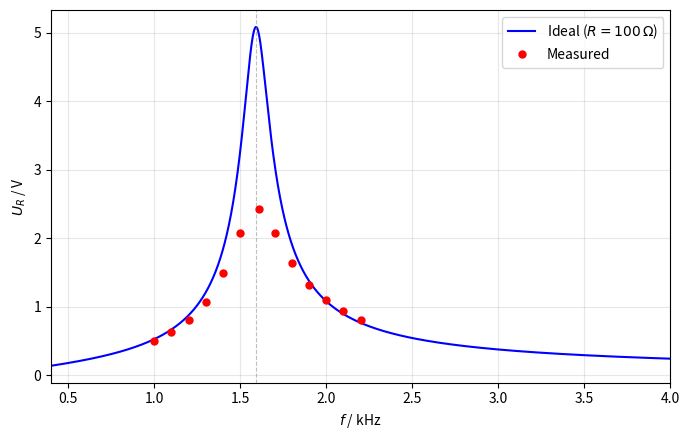

The script that saved this image: (Note: this script raises an exception after producing the figure.)
"""Generate RLC series resonance frequency response plots."""
import numpy as np
import matplotlib
matplotlib.use('Agg')
import matplotlib.pyplot as plt

L = 100e-3
C = 0.1e-6
f0 = 1 / (2 * np.pi * np.sqrt(L * C))

R_p = 110.0
V_s = 2.42 * (100 + R_p) / 100

f_exp_100 = np.array([1.0, 1.1, 1.2, 1.3, 1.4, 1.5, 1.61, 1.7, 1.8, 1.9, 2.0, 2.1, 2.2]) * 1e3
U_exp_100 = np.array([0.50, 0.63, 0.81, 1.07, 1.49, 2.07, 2.42, 2.07, 1.63, 1.31, 1.09, 0.93, 0.81])

f_exp_1000 = np.array([0.5, 0.7, 1.0, 1.1, 1.2, 1.3, 1.4, 1.5, 1.6, 1.7, 1.8, 1.9, 2.0, 2.1, 2.2, 3, 5, 10]) * 1e3
U_exp_1000 = np.array([1.54, 2.29, 3.23, 3.57, 3.87, 4.13, 4.35, 4.49, 4.56, 4.58, 4.54, 4.46, 4.35, 4.22, 4.08, 3.02, 1.73, 0.85])


def U_R(f, R_ext, R_extra):
    omega = 2 * np.pi * f
    R_total = R_ext + R_extra
    Z_mag = np.sqrt(R_total**2 + (omega * L - 1 / (omega * C))**2)
    return V_s * R_ext / Z_mag


f_s1 = np.linspace(400, 4000, 2000)
f_s2 = np.linspace(200, 12000, 2000)
OUT = '/home/guanghere/Code/mycode/Experiments/CircuitTheory/4. RC/figures'


def finish(ax, xlim, legend_fs=10):
    ax.set_xlabel('$f$ / kHz')
    ax.set_ylabel('$U_R$ / V')
    ax.axvline(f0 / 1e3, color='gray', ls='--', lw=0.8, alpha=0.5)
    ax.legend(loc='upper right', fontsize=legend_fs)
    ax.grid(True, alpha=0.3)
    ax.set_xlim(xlim)


# Plot 1: R=100 ideal
fig, ax = plt.subplots(figsize=(7, 4.5))
ax.plot(f_s1/1e3, U_R(f_s1, 100, 0), 'b-', lw=1.5, label=r'Ideal ($R=100\,\Omega$)')
ax.plot(f_exp_100/1e3, U_exp_100, 'ro', ms=5, zorder=5, label='Measured')
finish(ax, (0.4, 4.0))
fig.tight_layout()
fig.savefig(f'{OUT}/theory_r100_ideal.png', dpi=300, bbox_inches='tight')
plt.close()

# Plot 2: R=1000 ideal
fig, ax = plt.subplots(figsize=(7, 4.5))
ax.plot(f_s2/1e3, U_R(f_s2, 1000, 0), 'b-', lw=1.5, label=r'Ideal ($R=1000\,\Omega$)')
ax.plot(f_exp_1000/1e3, U_exp_1000, 'ro', ms=5, zorder=5, label='Measured')
finish(ax, (0.1, 12.0))
fig.tight_layout()
fig.savefig(f'{OUT}/theory_r1000_ideal.png', dpi=300, bbox_inches='tight')
plt.close()

# Plot 3: R=100 corrected
fig, ax = plt.subplots(figsize=(7, 4.5))
ax.plot(f_s1/1e3, U_R(f_s1, 100, 0), 'b--', lw=1, alpha=0.5, label=r'Ideal ($R_{eff}=100\,\Omega$)')
ax.plot(f_s1/1e3, U_R(f_s1, 100, R_p), 'b-', lw=1.5, label=r'Corrected ($R_{eff}=210\,\Omega$)')
ax.plot(f_exp_100/1e3, U_exp_100, 'ro', ms=5, zorder=5, label='Measured')
finish(ax, (0.4, 4.0), legend_fs=9)
fig.tight_layout()
fig.savefig(f'{OUT}/theory_r100_corrected.png', dpi=300, bbox_inches='tight')
plt.close()

# Plot 4: R=1000 corrected
fig, ax = plt.subplots(figsize=(7, 4.5))
ax.plot(f_s2/1e3, U_R(f_s2, 1000, 0), 'b--', lw=1, alpha=0.5, label=r'Ideal ($R_{eff}=1000\,\Omega$)')
ax.plot(f_s2/1e3, U_R(f_s2, 1000, R_p), 'b-', lw=1.5, label=r'Corrected ($R_{eff}=1110\,\Omega$)')
ax.plot(f_exp_1000/1e3, U_exp_1000, 'ro', ms=5, zorder=5, label='Measured')
finish(ax, (0.1, 12.0), legend_fs=9)
fig.tight_layout()
fig.savefig(f'{OUT}/theory_r1000_corrected.png', dpi=300, bbox_inches='tight')
plt.close()

print('Done. V_s=%.2f V, R_p=%.0f Ohm, f0=%.1f Hz' % (V_s, R_p, f0))
